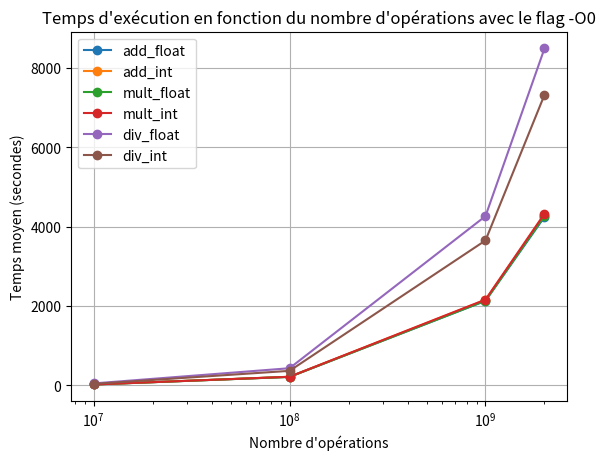

Source code (Python):
import matplotlib.pyplot as plt

# Les valeurs de numOperations que vous avez testées
numOperationsValues = [1e7, 1e8, 1e9, 2e9]

# Les temps d'exécution correspondants que vous avez collectés
executionTimes_add_float = [20, 213, 2129, 4245]  # Remplacez ces valeurs par les temps réels que vous avez mesurés
executionTimes_add_int = [21, 215, 2151, 4302]

executionTimes_mult_float = [20, 211, 2132, 4274]  # Remplacez ces valeurs par les temps réels que vous avez mesurés
executionTimes_mult_int = [20, 214, 2160, 4325]

executionTimes_div_float = [47, 430, 4264, 8490]  # Remplacez ces valeurs par les temps réels que vous avez mesurés
executionTimes_div_int = [35, 364, 3651, 7322]


# Tracer le graphique
plt.plot(numOperationsValues, executionTimes_add_float, marker='o', label='add_float')
plt.plot(numOperationsValues, executionTimes_add_int, marker='o', label='add_int')

plt.plot(numOperationsValues, executionTimes_mult_float, marker='o', label='mult_float')
plt.plot(numOperationsValues, executionTimes_mult_int, marker='o', label='mult_int')

plt.plot(numOperationsValues, executionTimes_div_float, marker='o', label='div_float')
plt.plot(numOperationsValues, executionTimes_div_int, marker='o', label='div_int')

plt.title('Temps d\'exécution en fonction du nombre d\'opérations avec le flag -O0')
plt.xlabel('Nombre d\'opérations')
plt.ylabel('Temps moyen (secondes)')
plt.xscale('log')
plt.grid()
plt.legend()
plt.show()